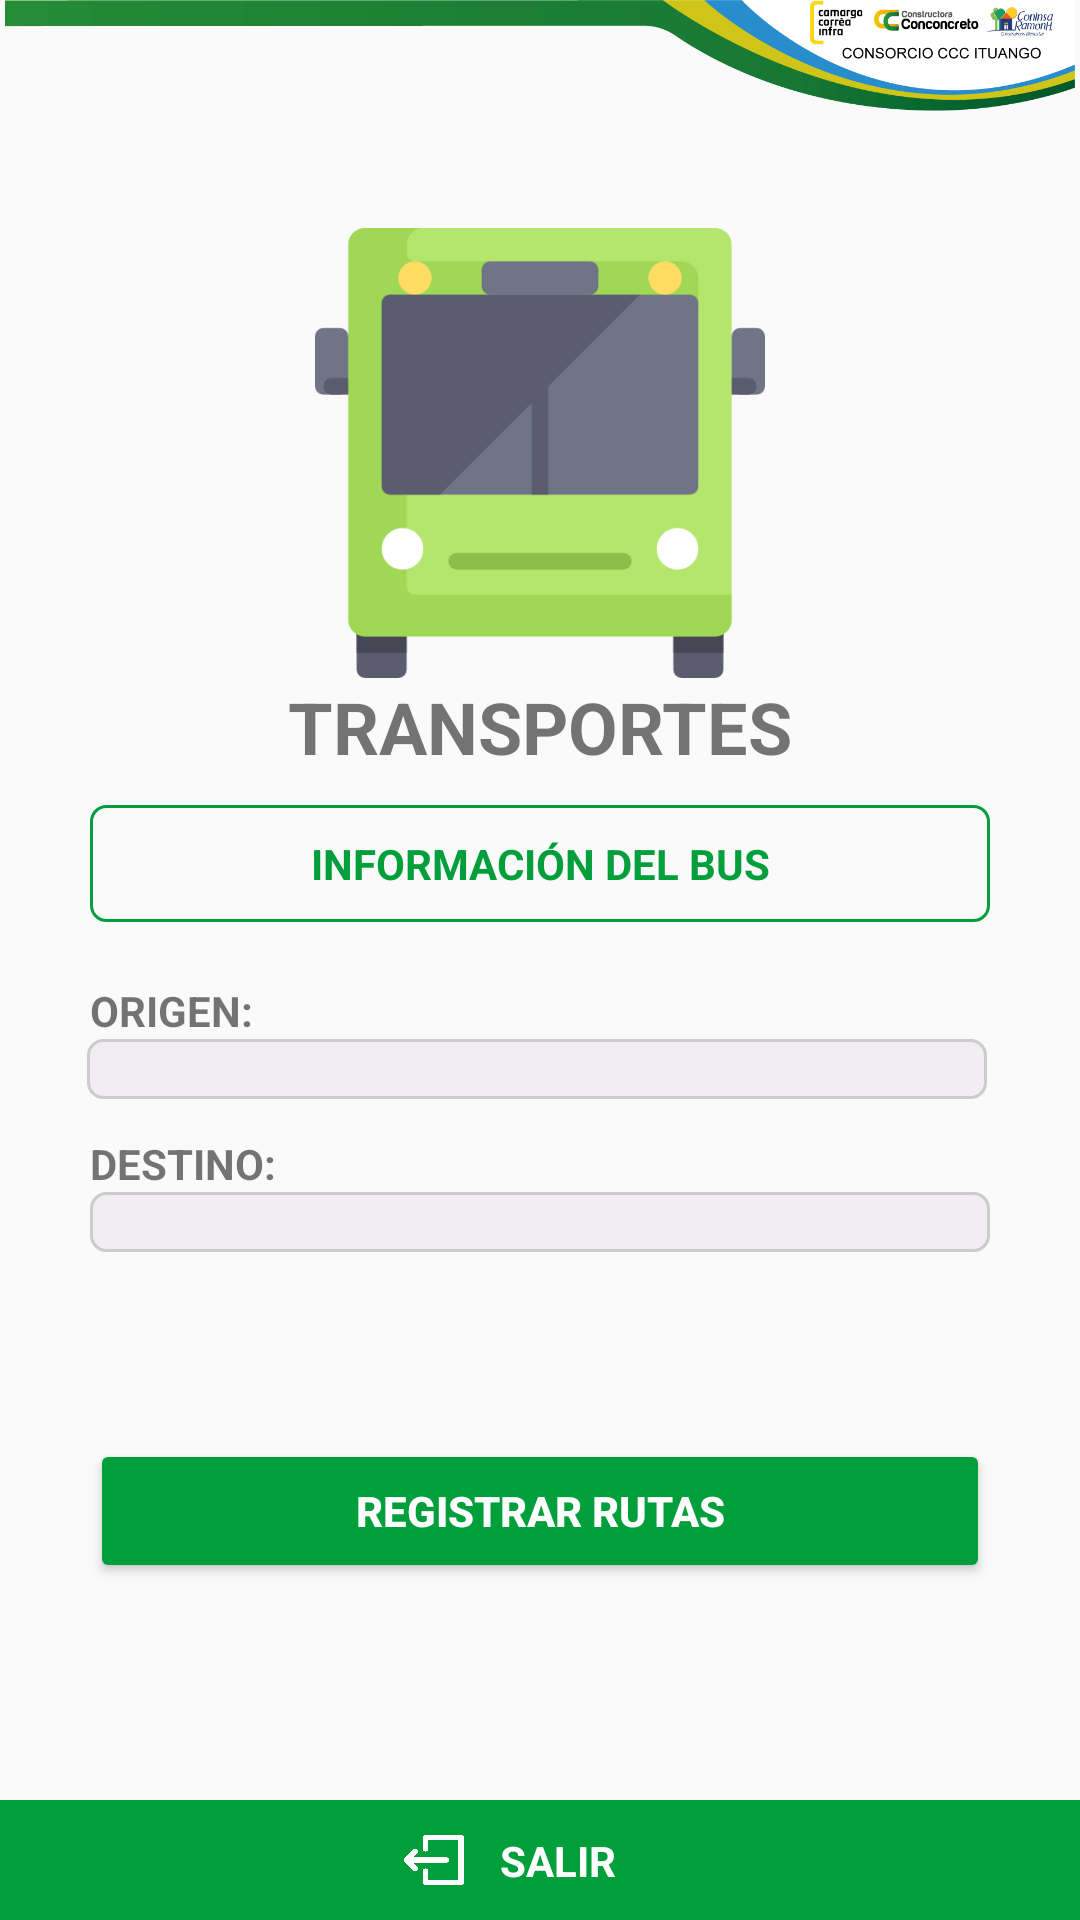

The Android layout XML behind this screen, and the referenced resources:
<!-- AndroidManifest.xml: application theme Theme.AppCompat.Light.NoActionBar -->
<!-- res/layout/registrar_rutas.xml -->
<?xml version="1.0" encoding="utf-8"?>
<androidx.constraintlayout.widget.ConstraintLayout
    xmlns:android="http://schemas.android.com/apk/res/android"
    xmlns:app="http://schemas.android.com/apk/res-auto"
    xmlns:tools="http://schemas.android.com/tools"
    android:layout_width="match_parent"
    android:layout_height="match_parent">

    <ImageView
        android:id="@+id/logo_ccc_rutas"
        android:layout_width="wrap_content"
        android:layout_height="wrap_content"
        android:adjustViewBounds="true"
        app:layout_constraintEnd_toEndOf="parent"
        app:layout_constraintStart_toStartOf="parent"
        app:layout_constraintTop_toTopOf="parent"
        app:srcCompat="@drawable/logoc" />

    <TextView
        android:id="@+id/divisor_rutas"
        android:layout_width="0dp"
        android:layout_height="wrap_content"
        android:padding="10dp"
        app:layout_constraintEnd_toEndOf="parent"
        app:layout_constraintStart_toStartOf="parent"
        app:layout_constraintTop_toBottomOf="@+id/logo_ccc_rutas" />

    <androidx.constraintlayout.widget.ConstraintLayout
        android:id="@+id/constraintLayout21"
        android:layout_width="match_parent"
        android:layout_height="wrap_content"
        app:layout_constraintEnd_toEndOf="parent"
        app:layout_constraintStart_toStartOf="parent"
        app:layout_constraintTop_toBottomOf="@+id/divisor_rutas">

        <ImageView
            android:id="@+id/imgBus_rutas"
            android:layout_width="150dp"
            android:layout_height="150dp"
            app:layout_constraintEnd_toEndOf="parent"
            app:layout_constraintStart_toStartOf="parent"
            app:layout_constraintTop_toTopOf="parent"
            app:srcCompat="@drawable/autobus" />

        <TextView
            android:id="@+id/textoApp_rutas"
            android:layout_width="wrap_content"
            android:layout_height="wrap_content"
            android:text="TRANSPORTES"
            android:textSize="24sp"
            android:textStyle="bold"
            app:layout_constraintEnd_toEndOf="parent"
            app:layout_constraintStart_toStartOf="parent"
            app:layout_constraintTop_toBottomOf="@+id/imgBus_rutas" />
    </androidx.constraintlayout.widget.ConstraintLayout>

    <androidx.constraintlayout.widget.ConstraintLayout
        android:id="@+id/constraintLayout22"
        android:layout_width="match_parent"
        android:layout_height="wrap_content"
        android:padding="10dp"
        app:layout_constraintEnd_toEndOf="parent"
        app:layout_constraintStart_toStartOf="parent"
        app:layout_constraintTop_toBottomOf="@+id/constraintLayout21">

        <TextView
            android:id="@+id/textoInfo_rutas"
            android:layout_width="300dp"
            android:layout_height="wrap_content"
            android:background="@drawable/estilo_titulo"
            android:gravity="center"
            android:padding="10dp"
            android:text="INFORMACIÓN DEL BUS"
            android:textColor="@color/colorVerdePastel"
            android:textStyle="bold"
            app:layout_constraintBottom_toBottomOf="parent"
            app:layout_constraintEnd_toEndOf="parent"
            app:layout_constraintStart_toStartOf="parent"
            app:layout_constraintTop_toTopOf="parent" />
    </androidx.constraintlayout.widget.ConstraintLayout>

    <androidx.constraintlayout.widget.ConstraintLayout
        android:id="@+id/constraintLayout23"
        android:layout_width="match_parent"
        android:layout_height="0dp"
        android:padding="10dp"
        app:layout_constraintBottom_toTopOf="@+id/constraintLayout24"
        app:layout_constraintTop_toBottomOf="@+id/constraintLayout22">

        <TextView
            android:id="@+id/textoOrigen_rutas"
            android:layout_width="300dp"
            android:layout_height="wrap_content"
            android:text="ORIGEN:"
            android:textStyle="bold"
            app:layout_constraintEnd_toEndOf="parent"
            app:layout_constraintStart_toStartOf="parent"
            app:layout_constraintTop_toTopOf="parent" />

        <Spinner
            android:id="@+id/origenSpinner"
            android:layout_width="300dp"
            android:layout_height="wrap_content"
            android:background="@drawable/estilo_caja"
            android:padding="10dp"
            app:layout_constraintEnd_toEndOf="parent"
            app:layout_constraintHorizontal_bias="0.473"
            app:layout_constraintStart_toStartOf="parent"
            app:layout_constraintTop_toBottomOf="@+id/textoOrigen_rutas" />

        <TextView
            android:id="@+id/textoDestino"
            android:layout_width="300dp"
            android:layout_height="wrap_content"
            android:layout_marginTop="12dp"
            android:text="DESTINO:"
            android:textStyle="bold"
            app:layout_constraintEnd_toEndOf="parent"
            app:layout_constraintStart_toStartOf="parent"
            app:layout_constraintTop_toBottomOf="@+id/origenSpinner" />

        <Spinner
            android:id="@+id/destinoSpinner"
            android:layout_width="300dp"
            android:layout_height="wrap_content"
            android:background="@drawable/estilo_caja"
            android:padding="10dp"
            app:layout_constraintEnd_toEndOf="parent"
            app:layout_constraintStart_toStartOf="parent"
            app:layout_constraintTop_toBottomOf="@+id/textoDestino" />

        <Button
            android:id="@+id/boton_consultar_rutas"
            android:layout_width="300dp"
            android:layout_height="wrap_content"
            android:backgroundTint="@color/colorVerdePastel"
            android:padding="10dp"
            android:text="REGISTRAR RUTAS"
            android:textColor="#FFFFFF"
            android:textStyle="bold"
            app:layout_constraintBottom_toBottomOf="parent"
            app:layout_constraintEnd_toEndOf="parent"
            app:layout_constraintStart_toStartOf="parent"
            app:layout_constraintTop_toBottomOf="@+id/destinoSpinner" />

    </androidx.constraintlayout.widget.ConstraintLayout>

    <androidx.constraintlayout.widget.ConstraintLayout
        android:id="@+id/constraintLayout24"
        android:layout_width="match_parent"
        android:layout_height="wrap_content"
        android:background="@color/colorVerdePastel"
        android:padding="10dp"
        app:layout_constraintBottom_toBottomOf="parent"
        app:layout_constraintEnd_toEndOf="parent"
        app:layout_constraintStart_toStartOf="parent">

        <ImageView
            android:id="@+id/img_salir_rutas"
            android:layout_width="20dp"
            android:layout_height="20dp"
            android:layout_marginEnd="12dp"
            android:layout_marginRight="12dp"
            app:layout_constraintBottom_toBottomOf="parent"
            app:layout_constraintEnd_toStartOf="@+id/texto_salir_rutas"
            app:layout_constraintTop_toTopOf="parent"
            app:srcCompat="@drawable/salir" />

        <TextView
            android:id="@+id/texto_salir_rutas"
            android:layout_width="wrap_content"
            android:layout_height="wrap_content"
            android:layout_marginStart="12dp"
            android:layout_marginLeft="12dp"
            android:text="SALIR"
            android:textColor="@color/white"
            android:textStyle="bold"
            app:layout_constraintBottom_toBottomOf="parent"
            app:layout_constraintEnd_toEndOf="parent"
            app:layout_constraintStart_toStartOf="parent"
            app:layout_constraintTop_toTopOf="parent" />
    </androidx.constraintlayout.widget.ConstraintLayout>
</androidx.constraintlayout.widget.ConstraintLayout>
<!-- resources referenced by this layout -->
<resources>
  <color name="colorVerdePastel">#009f3c</color>
  <color name="white">#FFFFFFFF</color>
  <!-- drawable autobus: png bitmap (drawable, 9970 bytes) -->
  <!-- drawable estilo_caja (drawable) -->
  <?xml version="1.0" encoding="utf-8"?>
  <shape xmlns:android="http://schemas.android.com/apk/res/android" android:shape="rectangle">
  
      <solid android:color="@color/colorAccent"/>
      <stroke android:color="@color/colorGray" android:width="1dp"/>
      <corners android:radius="5dp"/>
  
  </shape>
  <!-- drawable estilo_titulo (drawable) -->
  <?xml version="1.0" encoding="utf-8"?>
  <shape xmlns:android="http://schemas.android.com/apk/res/android" android:shape="rectangle">
  
      <stroke android:color="@color/colorVerdePastel" android:width="1dp"/>
      <corners android:radius="5dp"/>
  
  </shape>
  <!-- drawable logoc: gif bitmap (drawable, 23860 bytes) -->
  <!-- drawable salir: png bitmap (drawable, 7676 bytes) -->
  <color name="colorAccent">#99EBE4ED</color>
  <color name="colorGray">#CCCCCC</color>
</resources>
